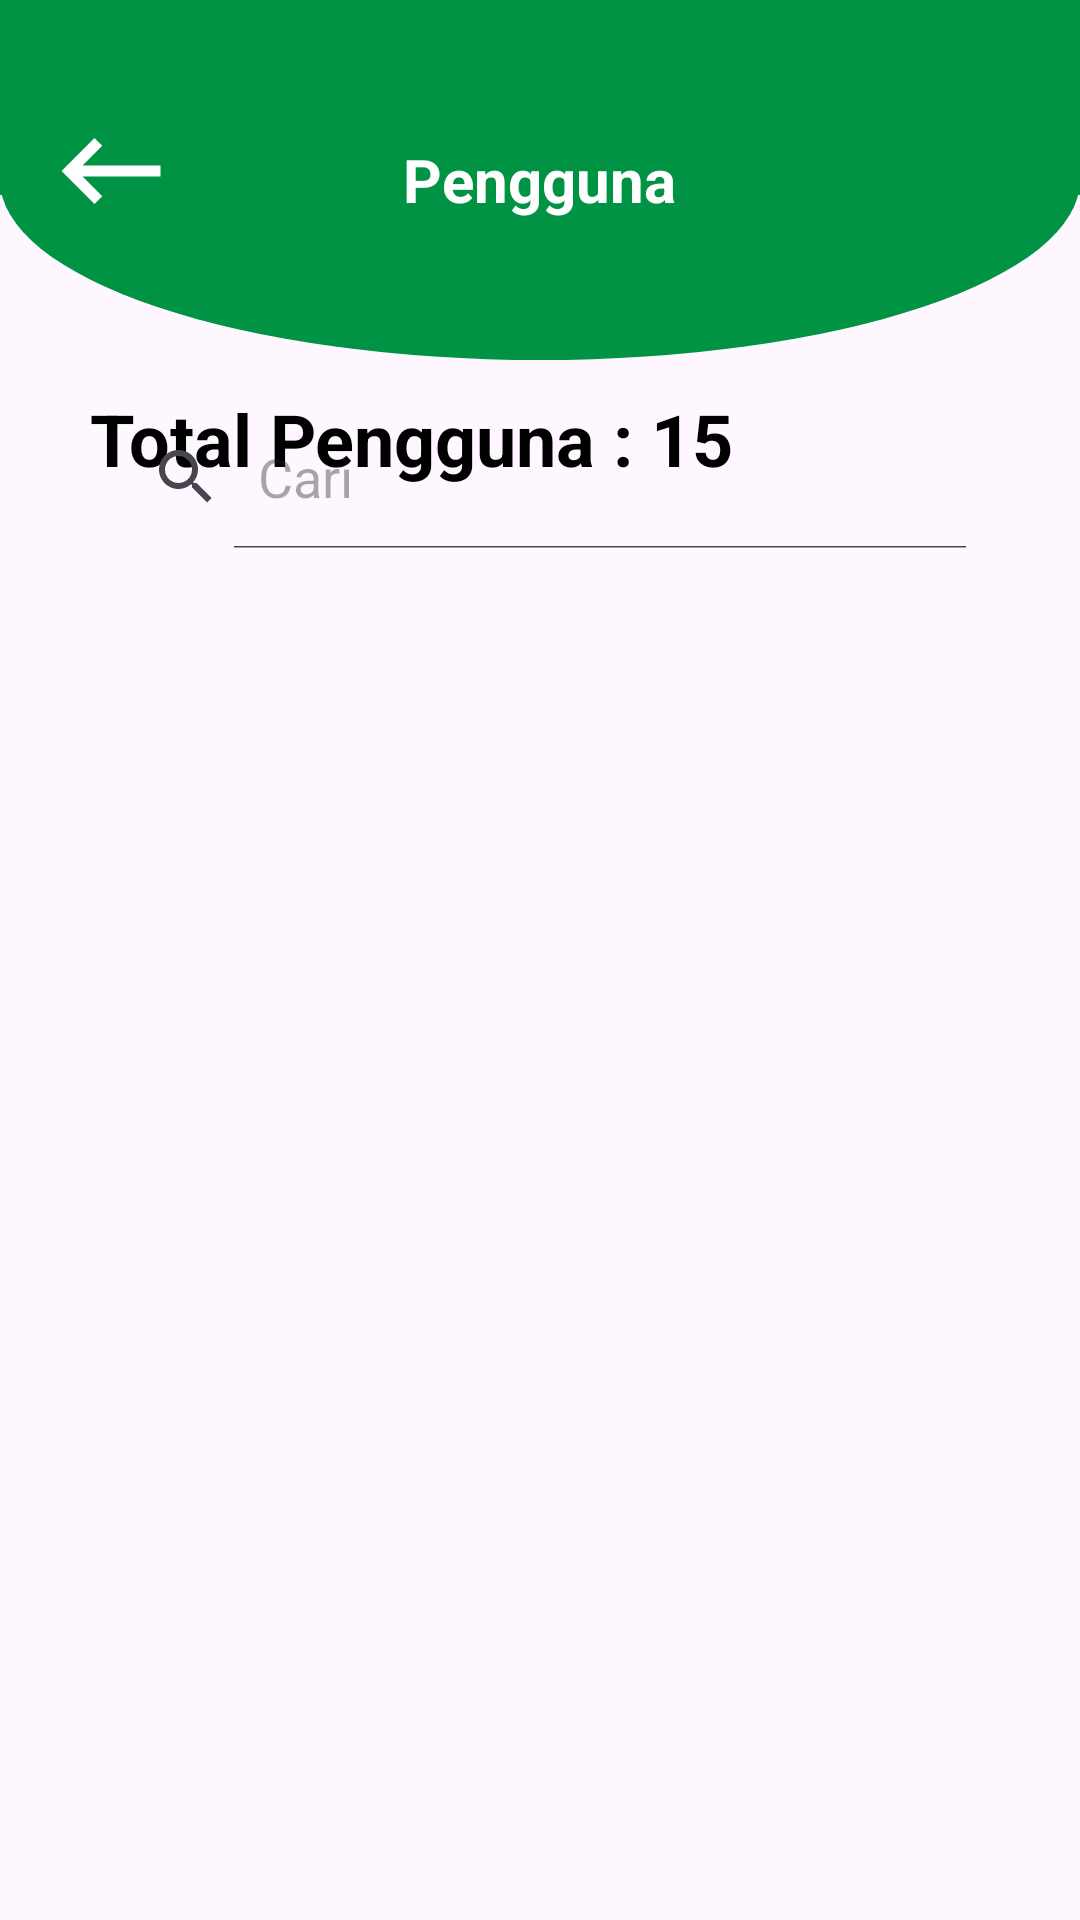

Layout XML and referenced resources for this Android screen:
<!-- AndroidManifest.xml: application theme Theme.NukerTrash -->
<!-- res/layout/fragment_daftar_pengguna.xml -->
<?xml version="1.0" encoding="utf-8"?>
<androidx.constraintlayout.widget.ConstraintLayout
    xmlns:android="http://schemas.android.com/apk/res/android"
    xmlns:tools="http://schemas.android.com/tools"
    xmlns:app="http://schemas.android.com/apk/res-auto"
    android:layout_width="match_parent"
    android:layout_height="match_parent"
    tools:context=".view.admin.home.pengguna.DaftarPenggunaFragment">

    <FrameLayout
        android:id="@+id/frameLayout"
        android:layout_width="match_parent"
        android:layout_height="120dp"
        android:background="@drawable/custom_borders_down"
        app:layout_constraintEnd_toEndOf="parent"
        app:layout_constraintStart_toStartOf="parent"
        app:layout_constraintTop_toTopOf="parent">

        <RelativeLayout
            android:layout_width="match_parent"
            android:layout_height="match_parent"
            android:layout_marginStart="15dp"
            android:layout_marginEnd="15dp">

            <ImageView
                android:id="@+id/btnBack"
                android:layout_width="wrap_content"
                android:layout_height="wrap_content"
                android:layout_marginTop="35dp"
                android:src="@drawable/baseline_keyboard_backspace_24_white" />

            <TextView
                android:layout_width="wrap_content"
                android:layout_height="wrap_content"
                android:layout_centerHorizontal="true"
                android:layout_centerVertical="true"
                android:text="Pengguna"
                android:textColor="@color/white"
                android:textSize="20sp"
                android:textStyle="bold" />

        </RelativeLayout>
    </FrameLayout>

    <RelativeLayout
        android:id="@+id/relativeLayout"
        android:layout_width="match_parent"
        android:layout_height="0dp"
        android:layout_marginStart="30dp"
        android:layout_marginEnd="30dp"
        android:layout_marginBottom="10dp"
        app:layout_constraintBottom_toTopOf="@+id/imageView3"
        app:layout_constraintTop_toBottomOf="@+id/frameLayout"
        >

        <TextView
            android:id="@+id/txtTotalPengguna"
            android:layout_width="wrap_content"
            android:layout_height="wrap_content"
            android:layout_marginTop="10dp"
            android:layout_marginBottom="10dp"
            android:text="Total Pengguna : 15"
            android:textColor="@color/black"
            android:textSize="24sp"
            android:textStyle="bold" />

        <SearchView
            android:id="@+id/searchbox"
            android:layout_width="match_parent"
            android:layout_height="wrap_content"
            android:layout_below="@id/txtTotalPetugas"
            android:layout_marginTop="15dp"
            android:layout_marginBottom="15dp"
            android:background="@drawable/custom_input"
            android:drawablePadding="12dp"
            android:ems="10"
            android:iconifiedByDefault="false"
            android:queryHint="Cari"
            tools:ignore="Autofill,TextFields" />


        <androidx.recyclerview.widget.RecyclerView
            android:id="@+id/rvPetugas"
            android:layout_width="match_parent"
            android:layout_height="match_parent"
            android:layout_below="@id/searchbox"
            tools:listitem="@layout/custom_daftar_pengguna" />

    </RelativeLayout>


    <ImageView
        android:id="@+id/imageView3"
        android:layout_width="88dp"
        android:layout_height="100dp"
        android:layout_alignParentBottom="true"
        android:layout_centerHorizontal="true"
        android:src="@drawable/logo"
        app:layout_constraintBottom_toBottomOf="parent"
        app:layout_constraintEnd_toEndOf="parent"
        app:layout_constraintStart_toStartOf="parent" />
</androidx.constraintlayout.widget.ConstraintLayout>
<!-- res/layout/custom_daftar_pengguna.xml (included above) -->
<?xml version="1.0" encoding="utf-8"?>
<androidx.cardview.widget.CardView
    xmlns:android="http://schemas.android.com/apk/res/android"
    xmlns:app="http://schemas.android.com/apk/res-auto"
    android:layout_width="match_parent"
    android:layout_height="wrap_content"
    app:cardCornerRadius="10dp"
    android:layout_marginBottom="10dp"
    android:elevation="2dp">

    <LinearLayout
        android:layout_width="match_parent"
        android:layout_height="wrap_content"
        android:orientation="horizontal"
        android:padding="16dp">

        <de.hdodenhof.circleimageview.CircleImageView
            android:id="@+id/imgProfile"
            android:layout_width="36dp"
            android:layout_height="36dp"
            android:src="@drawable/person"
            android:layout_marginEnd="16dp"/>

        <LinearLayout
            android:layout_width="0dp"
            android:layout_height="wrap_content"
            android:layout_weight="1"
            android:orientation="vertical">

            <TextView
                android:id="@+id/txtName"
                android:layout_width="wrap_content"
                android:layout_height="wrap_content"
                android:text="Raynaldi Zulfikar"
                android:textColor="@color/black"
                android:textSize="18sp"
                android:textStyle="bold"/>

            <TextView
                android:id="@+id/txtAddress"
                android:layout_width="wrap_content"
                android:layout_height="wrap_content"
                android:text="Rt01/Rw01"
                android:layout_marginTop="5dp"
                android:textColor="@color/black"
                android:textSize="18sp"
                android:textStyle="normal"/>
        </LinearLayout>
    </LinearLayout>
</androidx.cardview.widget.CardView>
<!-- resources referenced by this layout -->
<resources>
  <!-- drawable baseline_keyboard_backspace_24_white (drawable) -->
  <vector android:autoMirrored="true"
      android:height="44dp"
      android:tint="@color/white"
      android:viewportHeight="24"
      android:viewportWidth="24"
      android:width="44dp"
      xmlns:android="http://schemas.android.com/apk/res/android">
  
      <path android:fillColor="@android:color/white"
          android:pathData="M21,11H6.83l3.58,-3.59L9,6l-6,6 6,6 1.41,-1.41L6.83,13H21z"/>
  </vector>
  <!-- drawable custom_borders_down (drawable) -->
  <?xml version="1.0" encoding="utf-8"?>
  <layer-list xmlns:android="http://schemas.android.com/apk/res/android">
      <item android:bottom="55dp">
          <shape android:shape="rectangle">
              <solid android:color="#009343" />
          </shape>
      </item>
      <item>
          <shape android:shape="oval">
              <solid android:color="#009343" />
          </shape>
      </item>
  </layer-list>
  <style name="Theme.NukerTrash" parent="Base.Theme.NukerTrash" />
  <style name="Base.Theme.NukerTrash" parent="Theme.Material3.Light.NoActionBar">
          
          
          <item name="android:statusBarColor">@color/white</item>
          <item name="android:windowLightStatusBar">true</item>
      </style>
  <!-- not gathered from this repository: default colours our renderer supplied (Android Studio template values) -->
  <color name="black">#FF000000</color>
  <color name="white">#FFFFFFFF</color>
</resources>
